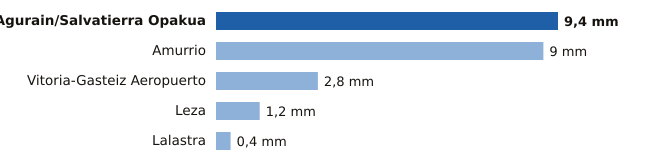

Values plotted in this chart, from the file beside it:
estacion, provincia, mm
Agurain/Salvatierra Opakua, Álava, 9.4
Amurrio, Álava, 9.0
Vitoria-Gasteiz Aeropuerto, Álava, 2.8
Leza, Álava, 1.2
Lalastra, Álava, 0.4
